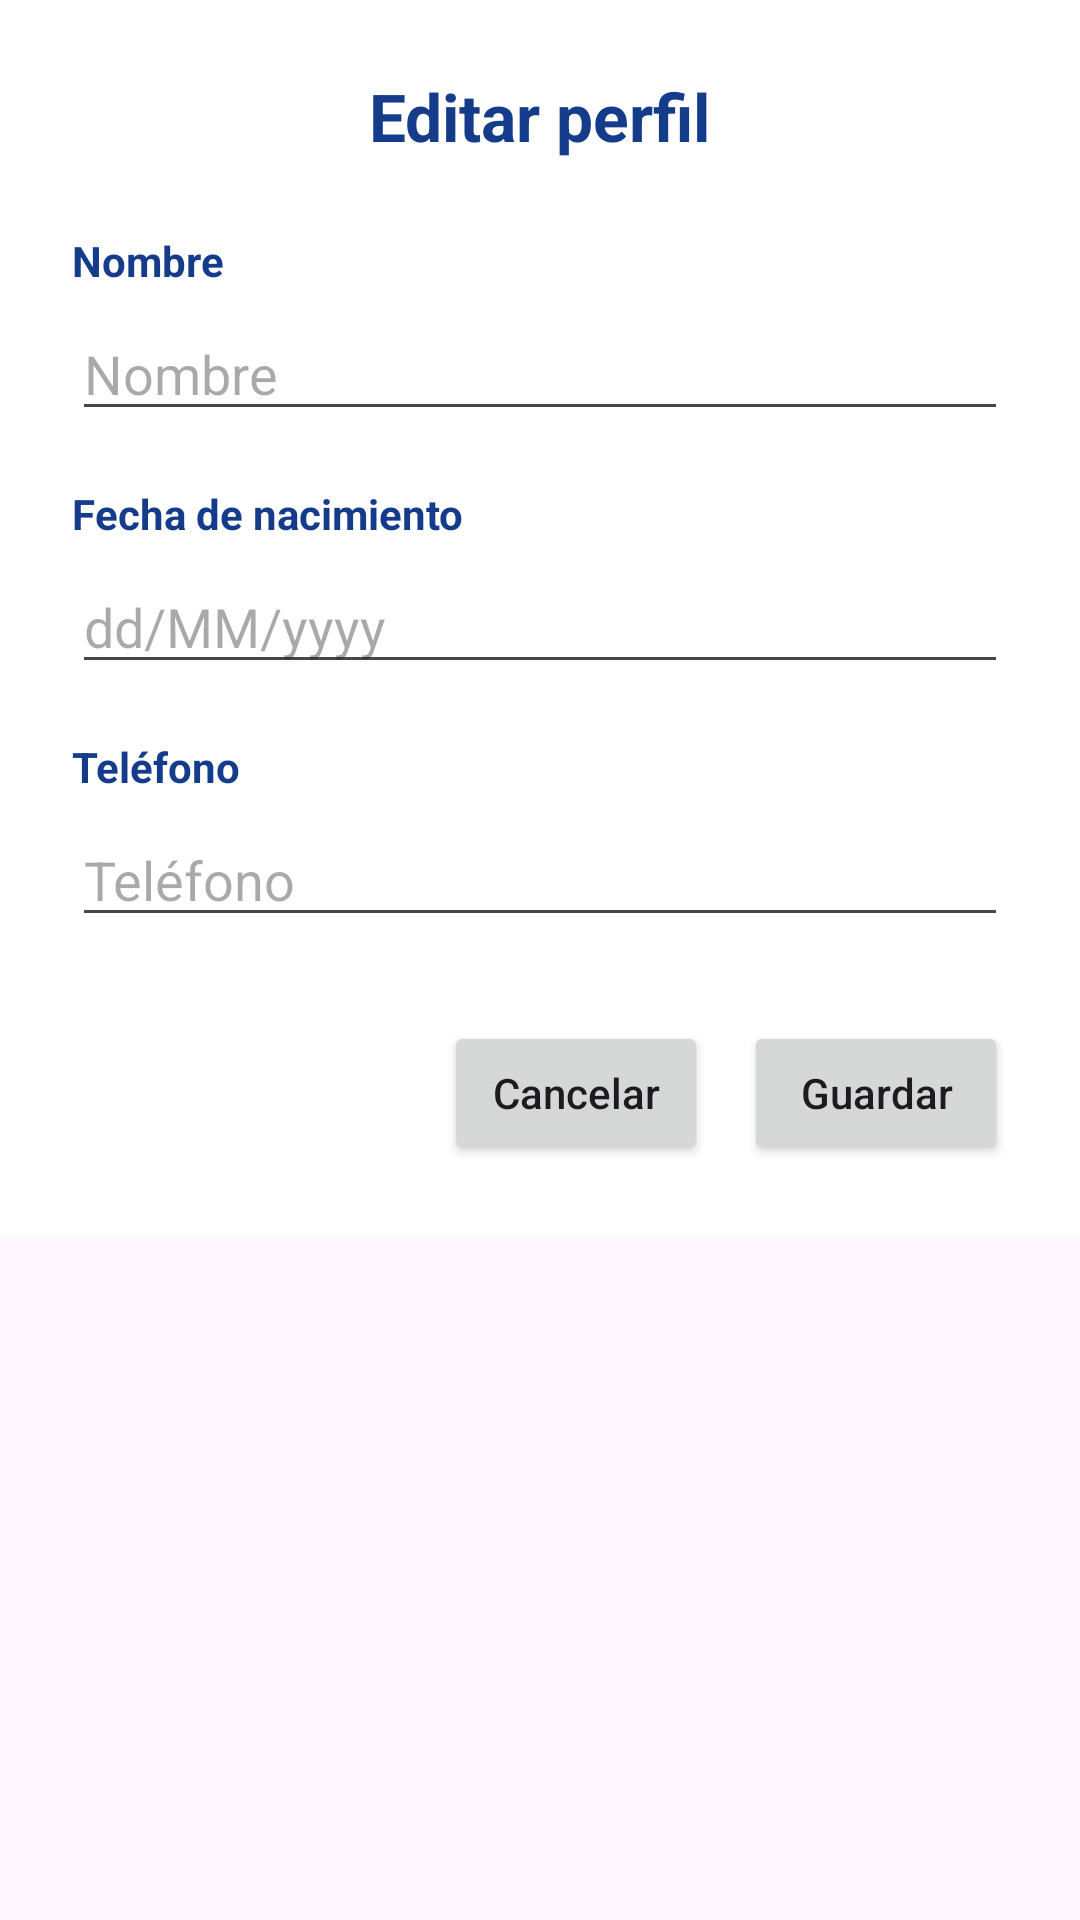

Write the Android layout XML for this screen, with the resource values it uses.
<!-- AndroidManifest.xml: application theme Theme.SysLearning -->
<!-- res/layout/dialog_editar_perfil.xml -->
<?xml version="1.0" encoding="utf-8"?>
<ScrollView xmlns:android="http://schemas.android.com/apk/res/android"
    android:layout_width="match_parent"
    android:layout_height="wrap_content">

    <LinearLayout
        android:layout_width="match_parent"
        android:layout_height="wrap_content"
        android:orientation="vertical"
        android:padding="24dp"
        android:background="@android:color/white">

        <TextView
            android:layout_width="wrap_content"
            android:layout_height="wrap_content"
            android:text="Editar perfil"
            android:textSize="22sp"
            android:textStyle="bold"
            android:textColor="#143C8A"
            android:layout_gravity="center"
            android:layout_marginBottom="24dp"/>

        

        <TextView
            android:layout_width="wrap_content"
            android:layout_height="wrap_content"
            android:text="Nombre"
            android:textStyle="bold"
            android:textColor="#143C8A"/>

        <EditText
            android:id="@+id/etEditarNombre"
            android:layout_width="match_parent"
            android:layout_height="wrap_content"
            android:layout_marginTop="6dp"
            android:layout_marginBottom="18dp"
            android:hint="Nombre"
            android:inputType="textPersonName"
            android:textColor="#000000"/>

        

        <TextView
            android:layout_width="wrap_content"
            android:layout_height="wrap_content"
            android:text="Fecha de nacimiento"
            android:textStyle="bold"
            android:textColor="#143C8A"/>

        <EditText
            android:id="@+id/etEditarFecha"
            android:layout_width="match_parent"
            android:layout_height="wrap_content"
            android:layout_marginTop="6dp"
            android:layout_marginBottom="18dp"
            android:hint="dd/MM/yyyy"
            android:focusable="false"
            android:clickable="true"
            android:textColor="#000000"/>

        

        <TextView
            android:layout_width="wrap_content"
            android:layout_height="wrap_content"
            android:text="Teléfono"
            android:textStyle="bold"
            android:textColor="#143C8A"/>

        <EditText
            android:id="@+id/etEditarTelefono"
            android:layout_width="match_parent"
            android:layout_height="wrap_content"
            android:layout_marginTop="6dp"
            android:layout_marginBottom="28dp"
            android:hint="Teléfono"
            android:inputType="phone"
            android:textColor="#000000"/>

        <LinearLayout
            android:layout_width="match_parent"
            android:layout_height="wrap_content"
            android:gravity="end"
            android:orientation="horizontal">

            <Button
                android:id="@+id/btnCancelarEditar"
                android:layout_width="wrap_content"
                android:layout_height="wrap_content"
                android:text="Cancelar"
                android:textAllCaps="false"
                android:layout_marginEnd="12dp"/>

            <Button
                android:id="@+id/btnGuardarEditar"
                android:layout_width="wrap_content"
                android:layout_height="wrap_content"
                android:text="Guardar"
                android:textAllCaps="false"/>

        </LinearLayout>

    </LinearLayout>

</ScrollView>
<!-- resources referenced by this layout -->
<resources>
  <style name="Theme.SysLearning" parent="Theme.MaterialComponents.DayNight.NoActionBar">
  
          
          <item name="colorPrimary">#143C8A</item>
          <item name="colorPrimaryVariant">#0D2E6E</item>
          <item name="colorOnPrimary">#FFFFFF</item>
  
          
          <item name="colorSecondary">#00B8D9</item>
          <item name="colorSecondaryVariant">#0099B7</item>
          <item name="colorOnSecondary">#FFFFFF</item>
  
          
          <item name="android:statusBarColor">#143C8A</item>
  
  
      </style>
</resources>
